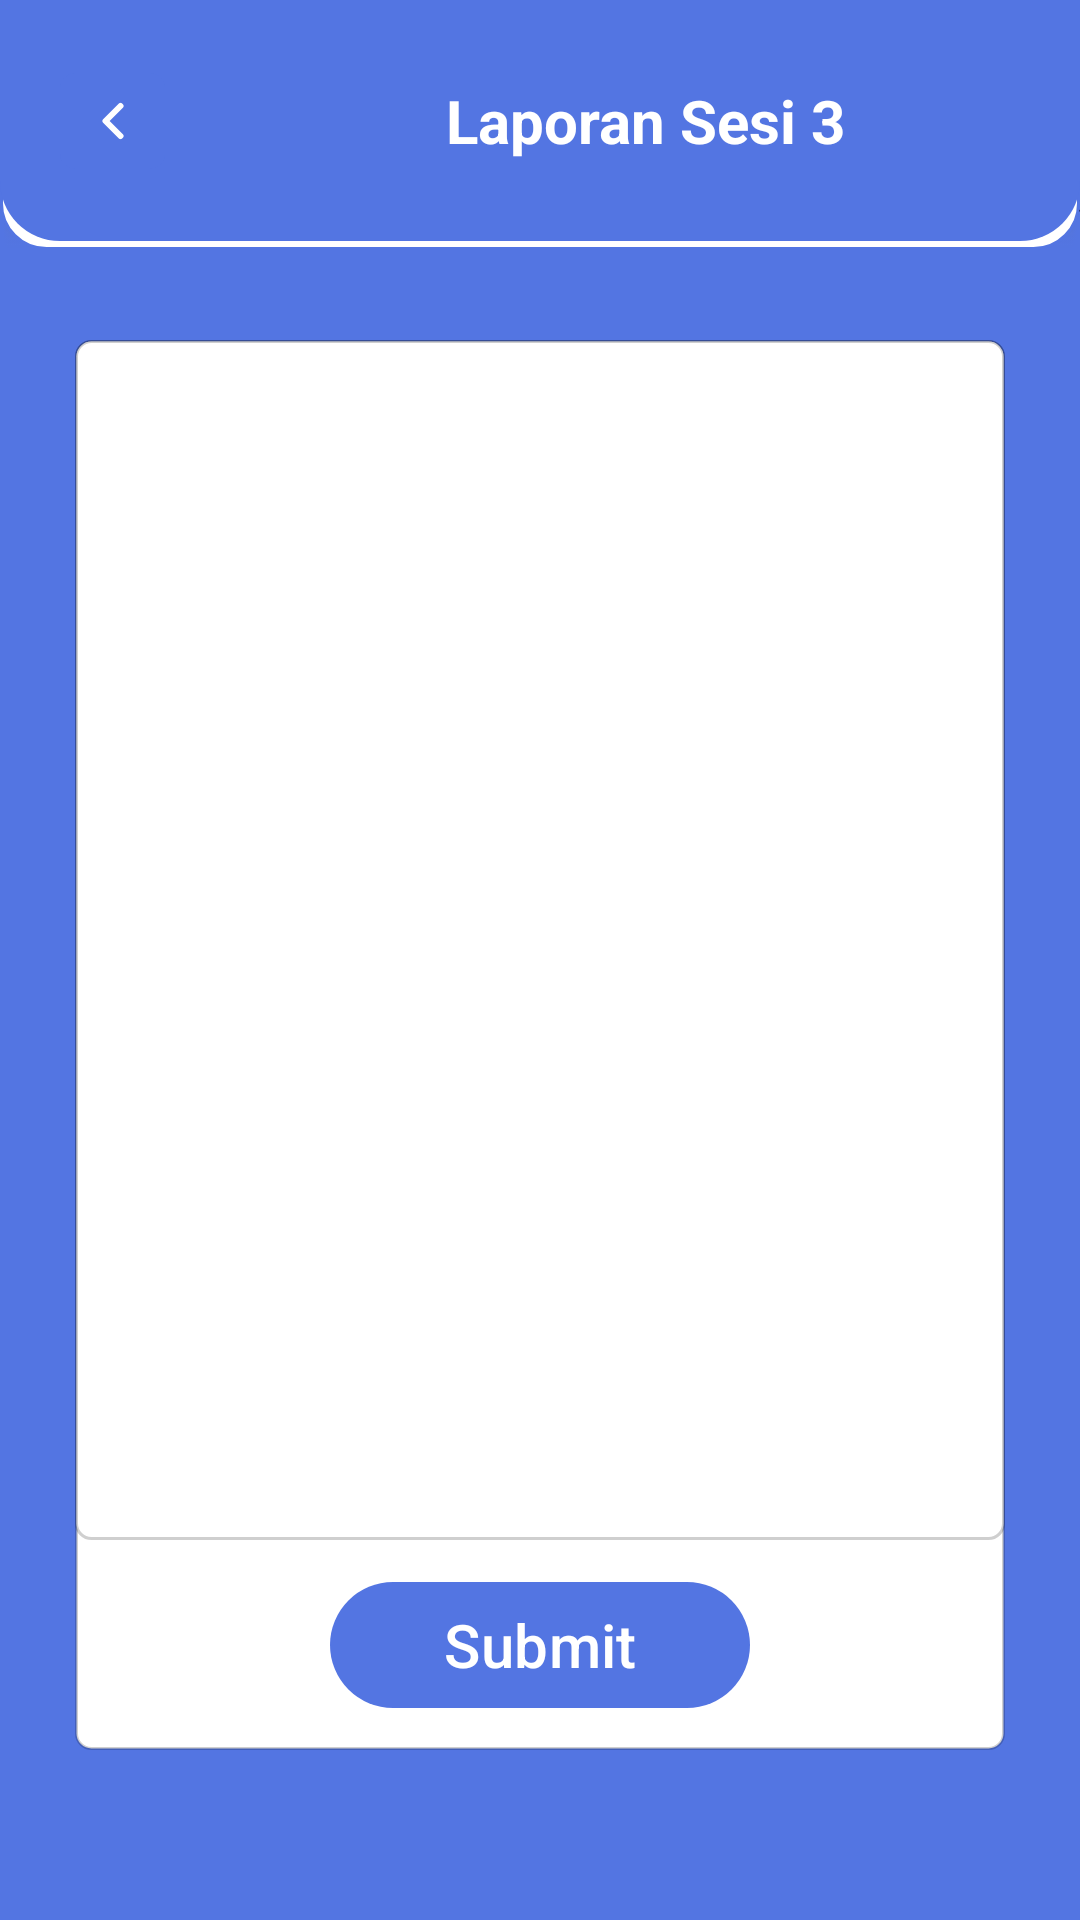

Here is an Android app screen rendered from its layout file. Give the layout XML and the strings, colors and styles it references.
<!-- AndroidManifest.xml: application theme Theme.Massive_LesUng -->
<!-- res/layout/activity_guru_penilaian_siswa_didik.xml -->
<?xml version="1.0" encoding="utf-8"?>
<androidx.constraintlayout.widget.ConstraintLayout xmlns:android="http://schemas.android.com/apk/res/android"
    xmlns:app="http://schemas.android.com/apk/res-auto"
    xmlns:tools="http://schemas.android.com/tools"
    android:layout_width="match_parent"
    android:layout_height="match_parent"
    tools:context=".GuruPenilaianSiswaDidikActivity">


    
    <LinearLayout
        android:layout_width="match_parent"
        android:layout_height="match_parent"
        android:background="@color/primary"
        android:orientation="vertical">

        
        <RelativeLayout
            android:layout_width="match_parent"
            android:layout_height="103dp"
            android:layout_marginTop="-20dp"
            android:background="@drawable/shadow">

            
            <RelativeLayout
                android:id="@+id/rv_card_guru"
                android:layout_width="match_parent"
                android:layout_height="100dp"
                android:background="@drawable/guru_homepage_top">

                
                <LinearLayout
                    android:layout_width="match_parent"
                    android:layout_height="wrap_content"
                    android:layout_marginTop="40dp"
                    android:background="@color/primary"
                    android:orientation="horizontal">

                    
                    <com.google.android.material.button.MaterialButton
                        android:layout_width="35dp"
                        android:layout_height="40dp"
                        android:gravity="center"
                        android:backgroundTint="@color/primary"
                        android:layout_marginLeft="20dp"
                        android:drawableTop="@drawable/arrow_back_white"
                        app:cornerRadius="5dp"
                        />

                    <TextView
                        android:layout_width="320dp"
                        android:layout_height="match_parent"
                        android:text="Laporan Sesi 3"
                        android:gravity="center"
                        android:textColor="@color/white"
                        android:textSize="20sp"
                        android:textStyle="bold"
                        />

                    
                    
                    
                    
                    
                    
                    
                    
                    
                    

                    <TextView
                        android:layout_width="35dp"
                        android:layout_height="40dp"
                        android:gravity="center"
                        android:layout_marginTop="-29dp"
                        android:backgroundTint="@color/primary"
                        android:layout_marginRight="20dp"
                        app:cornerRadius="5dp"/>

                </LinearLayout>

            </RelativeLayout>

        </RelativeLayout>

        
        <LinearLayout
            android:layout_width="match_parent"
            android:layout_height="wrap_content"
            android:layout_marginTop="30dp"
            android:layout_marginBottom="15dp"
            android:layout_marginLeft="25dp"
            android:layout_marginRight="25dp"
            android:background="@drawable/guru_card_edit_penilaian_siswa"
            android:orientation="vertical">

        
            <LinearLayout
                android:layout_width="match_parent"
                android:layout_height="400dp"
                android:background="@drawable/guru_card_edit_penilaian_siswa"
                android:orientation="vertical">

                
                <com.google.android.material.button.MaterialButton
                    android:layout_width="45dp"
                    android:layout_height="50dp"
                    android:gravity="center"
                    android:padding="5dp"
                    android:backgroundTint="@color/white"
                    android:layout_marginTop="10dp"
                    android:layout_marginLeft="312dp"
                    android:drawableTop="@drawable/guru_edit_laporan_sesi"
                    app:cornerRadius="5dp"
                    />

                
                <EditText
                    android:id="@+id/edt_email"
                    android:layout_width="match_parent"
                    android:layout_height="wrap_content"
                    app:cardCornerRadius="10dp"
                    android:layout_margin="10dp"
                    android:layout_marginTop="10dp"
                    android:layout_marginBottom="10dp"
                    android:background="@drawable/edit_text_penilaian_siswa_didik"
                    android:gravity="center_vertical"
                    android:hint=""
                    android:inputType="textPersonName"
                    android:padding="10dp"
                    android:textSize="14sp" />

            </LinearLayout>
        

            
        <com.google.android.material.button.MaterialButton
            android:id="@+id/btn_login"
            android:layout_width="140dp"
            android:layout_height="50dp"
            android:layout_marginTop="10dp"
            android:layout_marginBottom="10dp"
            android:layout_gravity="center"
            android:textSize="20sp"
            android:text="Submit"
            app:cornerRadius="60dp"
            />

        </LinearLayout>

    </LinearLayout>
    

</androidx.constraintlayout.widget.ConstraintLayout>
<!-- resources referenced by this layout -->
<resources>
  <color name="primary">#5375E2</color>
  <color name="white">#FFFFFFFF</color>
  <!-- drawable arrow_back_white (drawable) -->
  <vector xmlns:android="http://schemas.android.com/apk/res/android"
      android:width="20dp"
      android:height="20dp"
      android:viewportWidth="20"
      android:viewportHeight="20">
      <path
          android:pathData="M12.5,15L7.5,10L12.5,5"
          android:strokeLineJoin="round"
          android:strokeWidth="1.99832"
          android:fillColor="#00000000"
          android:strokeColor="#ffffff"
          android:strokeLineCap="round"/>
  </vector>
  <!-- drawable edit_text_penilaian_siswa_didik (drawable) -->
  <?xml version="1.0" encoding="utf-8"?>
  <selector xmlns:android="http://schemas.android.com/apk/res/android">
      <item>
          <shape android:shape="rectangle">
              <solid android:color="#ffffff"></solid>
              <corners android:radius="5dp"></corners>
          </shape>
      </item>
  </selector>
  <!-- drawable guru_card_edit_penilaian_siswa (drawable) -->
  <?xml version="1.0" encoding="utf-8"?>
  <selector xmlns:android="http://schemas.android.com/apk/res/android">
      <item>
          <shape android:shape="rectangle">
              <solid android:color="#ffffff"></solid>
              <corners android:radius="5dp"></corners>
              <stroke android:color="#30000000" android:width="1dp"/>
          </shape>
      </item>
  </selector>
  <!-- drawable guru_edit_laporan_sesi (drawable) -->
  <vector xmlns:android="http://schemas.android.com/apk/res/android"
      android:width="34dp"
      android:height="34dp"
      android:viewportWidth="24"
      android:viewportHeight="24">
    <path
        android:pathData="M18.988,2.012L21.988,5.012L19.701,7.3L16.701,4.3L18.988,2.012ZM8,16H11L18.287,8.713L15.287,5.713L8,13V16Z"
        android:fillColor="#000000"
        android:fillAlpha="0.5"/>
    <path
        android:pathData="M19,19H8.158C8.132,19 8.105,19.01 8.079,19.01C8.046,19.01 8.013,19.001 7.979,19H5V5H11.847L13.847,3H5C3.897,3 3,3.896 3,5V19C3,20.104 3.897,21 5,21H19C19.53,21 20.039,20.789 20.414,20.414C20.789,20.039 21,19.53 21,19V10.332L19,12.332V19Z"
        android:fillColor="#000000"
        android:fillAlpha="0.5"/>
  </vector>
  <!-- drawable guru_homepage_top (drawable) -->
  <?xml version="1.0" encoding="utf-8"?>
  <selector xmlns:android="http://schemas.android.com/apk/res/android">
    <item>
      <shape android:shape="rectangle">
        <solid android:color="@color/primary"></solid>
        <corners android:radius="20dp"></corners>
      </shape>
    </item>
  </selector>
  <!-- drawable shadow (drawable) -->
  <?xml version="1.0" encoding="utf-8"?>
  <layer-list xmlns:android="http://schemas.android.com/apk/res/android">
      <item android:drawable="@drawable/bottom_shadow"/>
      <item>
          <shape android:shape="rectangle">
              <solid android:color="#ffffff"></solid>
              <corners android:radius="15dp"></corners>
              <stroke android:color="@color/primary" android:width="1dp"/>
          </shape>
      </item>
  </layer-list>
  <style name="Theme.Massive_LesUng" parent="Base.Theme.Massive_LesUng" />
  <style name="Base.Theme.Massive_LesUng" parent="Theme.Material3.DayNight.NoActionBar">
          
          <item name="colorPrimary">@color/primary</item>
          <item name="colorPrimaryVariant">@color/primary</item>
          <item name="colorOnPrimary">@color/white</item>
          
  
          
          <item name="colorSecondary">@color/secondary</item>
          <item name="colorSecondaryVariant">@color/secondary</item>
          <item name="colorOnSecondary">@color/black</item>
  
          
          <item name="android:statusBarColor">@color/primary</item>
      </style>
  <color name="secondary">#BCC4E3</color>
  <color name="black">#FF000000</color>
</resources>
